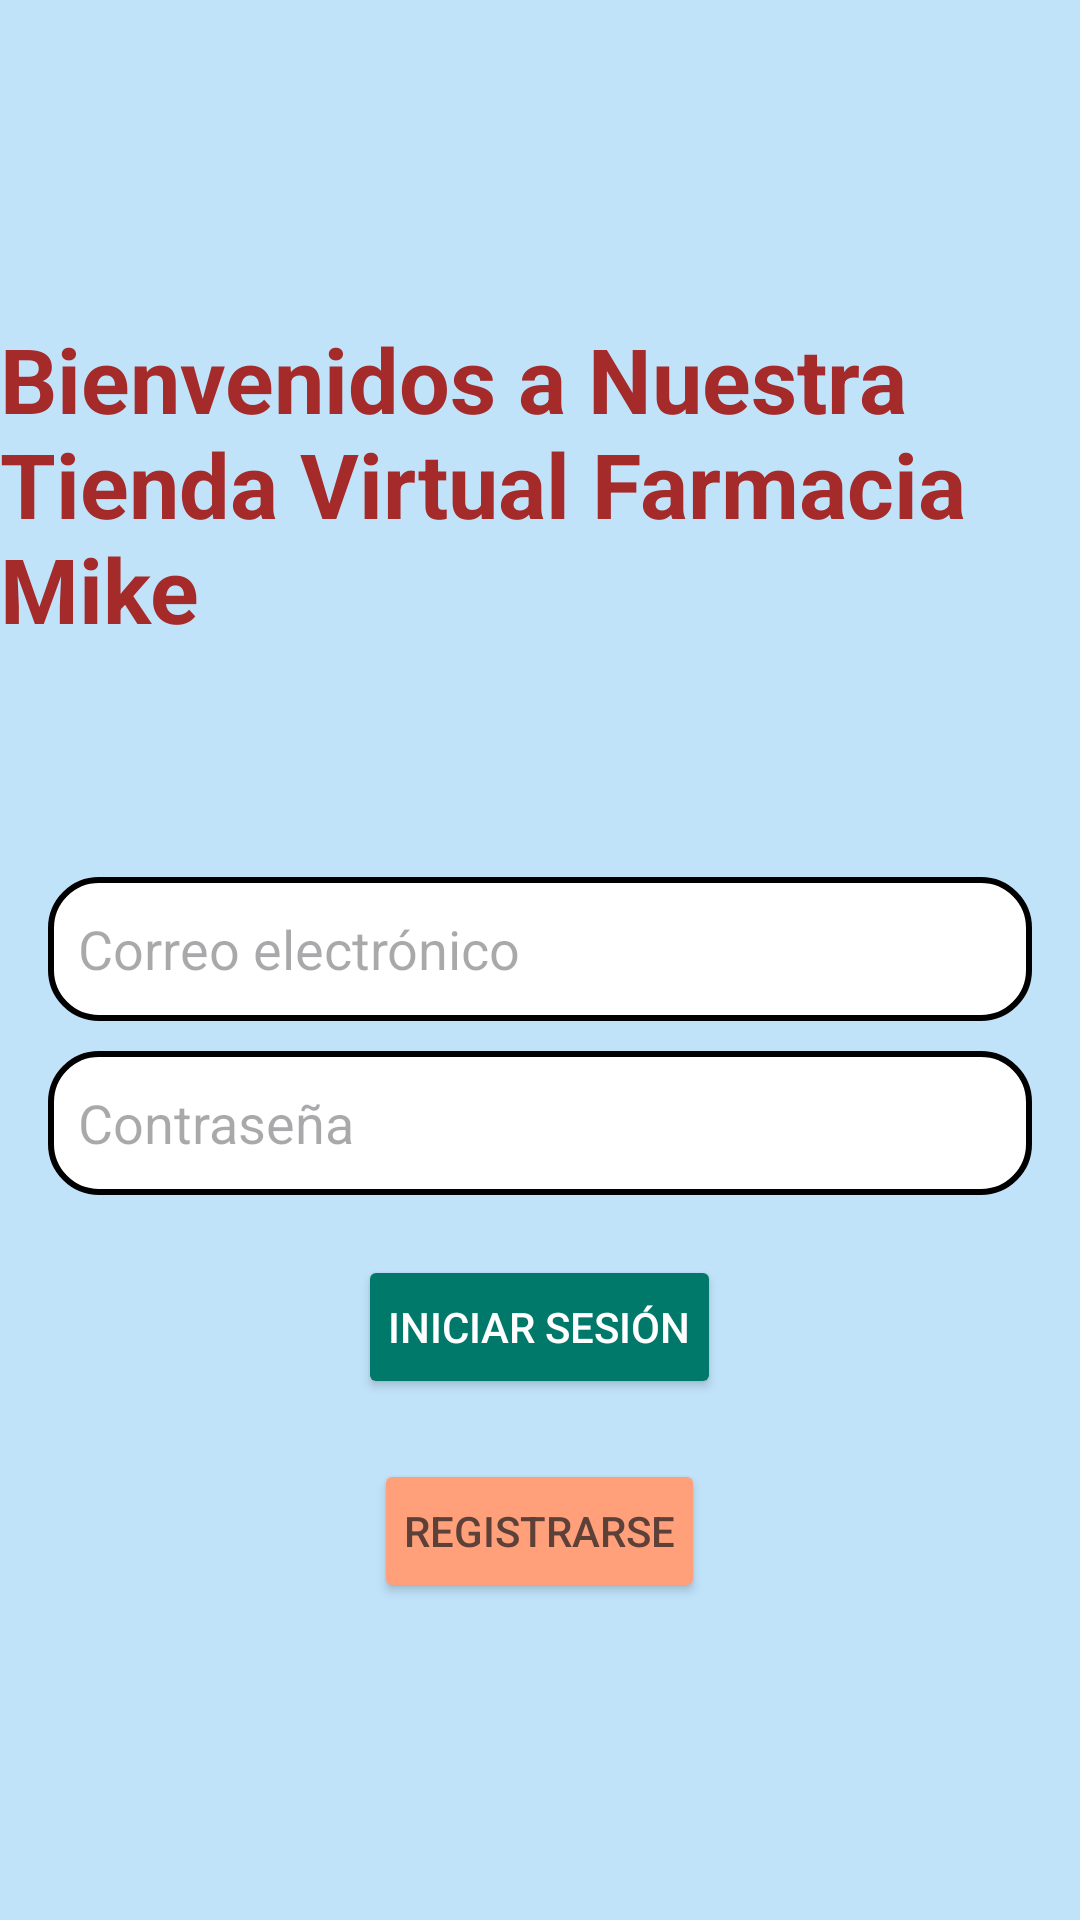

This screen was rendered from an Android layout file. Write that file and the resources it references.
<!-- AndroidManifest.xml: application theme Theme.Farmaciasdesafio -->
<!-- res/layout/activity_main.xml -->
<?xml version="1.0" encoding="utf-8"?>
<RelativeLayout
    xmlns:android="http://schemas.android.com/apk/res/android"
    xmlns:tools="http://schemas.android.com/tools"
    android:layout_width="match_parent"
    android:layout_height="match_parent"
    tools:context=".MainActivity"
    android:background="@color/fondo">


    <TextView
        android:id="@+id/welcome"
        android:layout_width="wrap_content"
        android:layout_height="wrap_content"
        android:layout_centerHorizontal="true"
        android:layout_marginTop="106dp"
        android:text="@string/welcome"
        android:textColor="@color/marrón"
        android:textSize="30sp"
        android:textStyle="bold" />

    <LinearLayout
        android:id="@+id/centerLayout"
        android:layout_width="match_parent"
        android:layout_height="wrap_content"
        android:layout_below="@id/welcome"
        android:layout_marginTop="60dp"
        android:orientation="vertical"
        android:padding="16dp">


        <EditText
            android:id="@+id/etEmail"
            android:layout_width="match_parent"
            android:layout_height="wrap_content"
            android:layout_marginBottom="10dp"
            android:autofillHints="emailAddress"
            android:background="@drawable/extraestilo"
            android:hint="@string/email_hint"
            android:inputType="textEmailAddress"
            android:minHeight="48dp"
            android:padding="10dp"
            android:textColor="@color/black" />


        <EditText
            android:id="@+id/etPassword"
            android:layout_width="match_parent"
            android:layout_height="wrap_content"
            android:layout_marginBottom="20dp"
            android:autofillHints="password"
            android:background="@drawable/extraestilo"
            android:hint="@string/password_hint"
            android:inputType="textPassword"
            android:minHeight="48dp"
            android:padding="10dp"
            android:textColor="@color/black" />


        <Button
            android:id="@+id/btnLogin"
            android:layout_width="wrap_content"
            android:layout_height="wrap_content"
            android:backgroundTint="@color/teal_700"
            android:elevation="4dp"
            android:padding="10dp"
            android:text="@string/login_button"
            android:textColor="@color/white"
            android:layout_gravity="center"/>

        <Button
            android:id="@+id/btnRegister"
            android:layout_width="wrap_content"
            android:layout_height="wrap_content"
            android:layout_marginTop="20dp"
            android:backgroundTint="@color/naranja"
            android:elevation="4dp"
            android:padding="10dp"
            android:text="@string/register_button"
            android:textColor="#5D4037"
            android:layout_gravity="center"/>
    </LinearLayout>

</RelativeLayout>
<!-- resources referenced by this layout -->
<resources>
  <color name="black">#000000</color>
  <color name="fondo">#c1e3fa</color>
  <color name="naranja">#ffa07a</color>
  <color name="teal_700">#00796B</color>
  <color name="white">#FFFFFF</color>
  <!-- drawable extraestilo (drawable) -->
  <?xml version="1.0" encoding="utf-8"?>
  <shape xmlns:android="http://schemas.android.com/apk/res/android"
      android:shape="rectangle">
      <solid android:color="#FFFFFF"/>
      <corners android:radius="16dp"/>
      <stroke android:width="2dp" android:color="#000000"/>
  </shape>
  <string name="email_hint">Correo electrónico</string>
  <string name="login_button">Iniciar sesión</string>
  <string name="password_hint">Contraseña</string>
  <string name="register_button">Registrarse</string>
  <string name="welcome">Bienvenidos a Nuestra Tienda Virtual Farmacia Mike</string>
  <style name="Theme.Farmaciasdesafio" parent="Base.Theme.Farmaciasdesafio" />
  <style name="Base.Theme.Farmaciasdesafio" parent="Theme.Material3.DayNight.NoActionBar">
          
          <item name="colorPrimary">@color/teal_700</item>
          <item name="colorPrimaryVariant">@color/teal_200</item>
          <item name="colorOnPrimary">@color/white</item>
          <item name="colorSecondary">@color/amber_700</item>
          <item name="colorSecondaryVariant">@color/amber_200</item>
          <item name="colorOnSecondary">@color/black</item>
      </style>
  <color name="teal_200">#80CBC4</color>
  <color name="amber_700">#FFA000</color>
  <color name="amber_200">#FFE082</color>
</resources>
